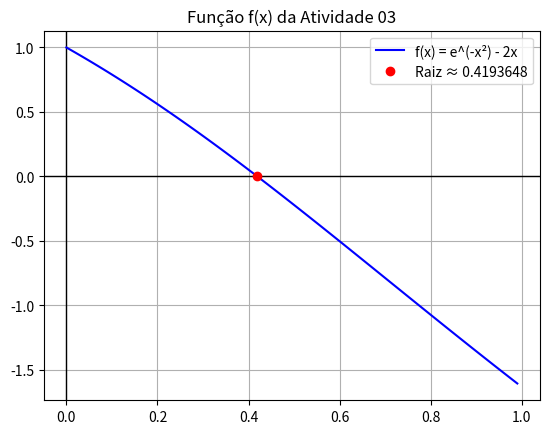

Write Python code to recreate this figure.
# Atividade 03

import numpy as np
import matplotlib.pyplot as plt

# Função f(x) = e^(-x²) - 2x
def f3(x):
    return np.exp(-x**2) - 2 * x

# Função iterativa g(x) = 0.5 * e^(-x²)
def g3(x):
    return 0.5 * np.exp(-x**2)

# Método de ponto fixo
def pontofixo(a, g, TOL=1e-8):
    x = g(a)
    count = 1
    while abs(x - a) > TOL:
        a = x
        x = g(a)
        count += 1
    return x, count

# Função para plotar f3(x)
def plot_f3(xi, xf, d=0.01, raiz=None):
    x_vals = np.arange(xi, xf, d)
    y_vals = f3(x_vals)
    plt.axhline(0, color="black", linewidth=1)
    plt.axvline(0, color="black", linewidth=1)
    plt.plot(x_vals, y_vals, label="f(x) = e^(-x²) - 2x", color="blue")
    if raiz:
        plt.plot(raiz, f3(raiz), 'ro', label=f"Raiz ≈ {raiz:.7f}")
    plt.grid(True)
    plt.title("Função f(x) da Atividade 03")
    plt.legend()
    plt.savefig("atividade03_funcao.png", dpi=120, bbox_inches="tight")
    plt.close()

# Função principal
def main():
    print("-- Atividade 03: Método do Ponto Fixo --")
    a = 0.5  # chute inicial
    raiz, iteracoes = pontofixo(a, g3, TOL=1e-7)
    print(f"Raiz aproximada = {raiz:.7f}, Iterações = {iteracoes}")
    plot_f3(0, 1, d=0.01, raiz=raiz)

if __name__ == "__main__":
    main()
